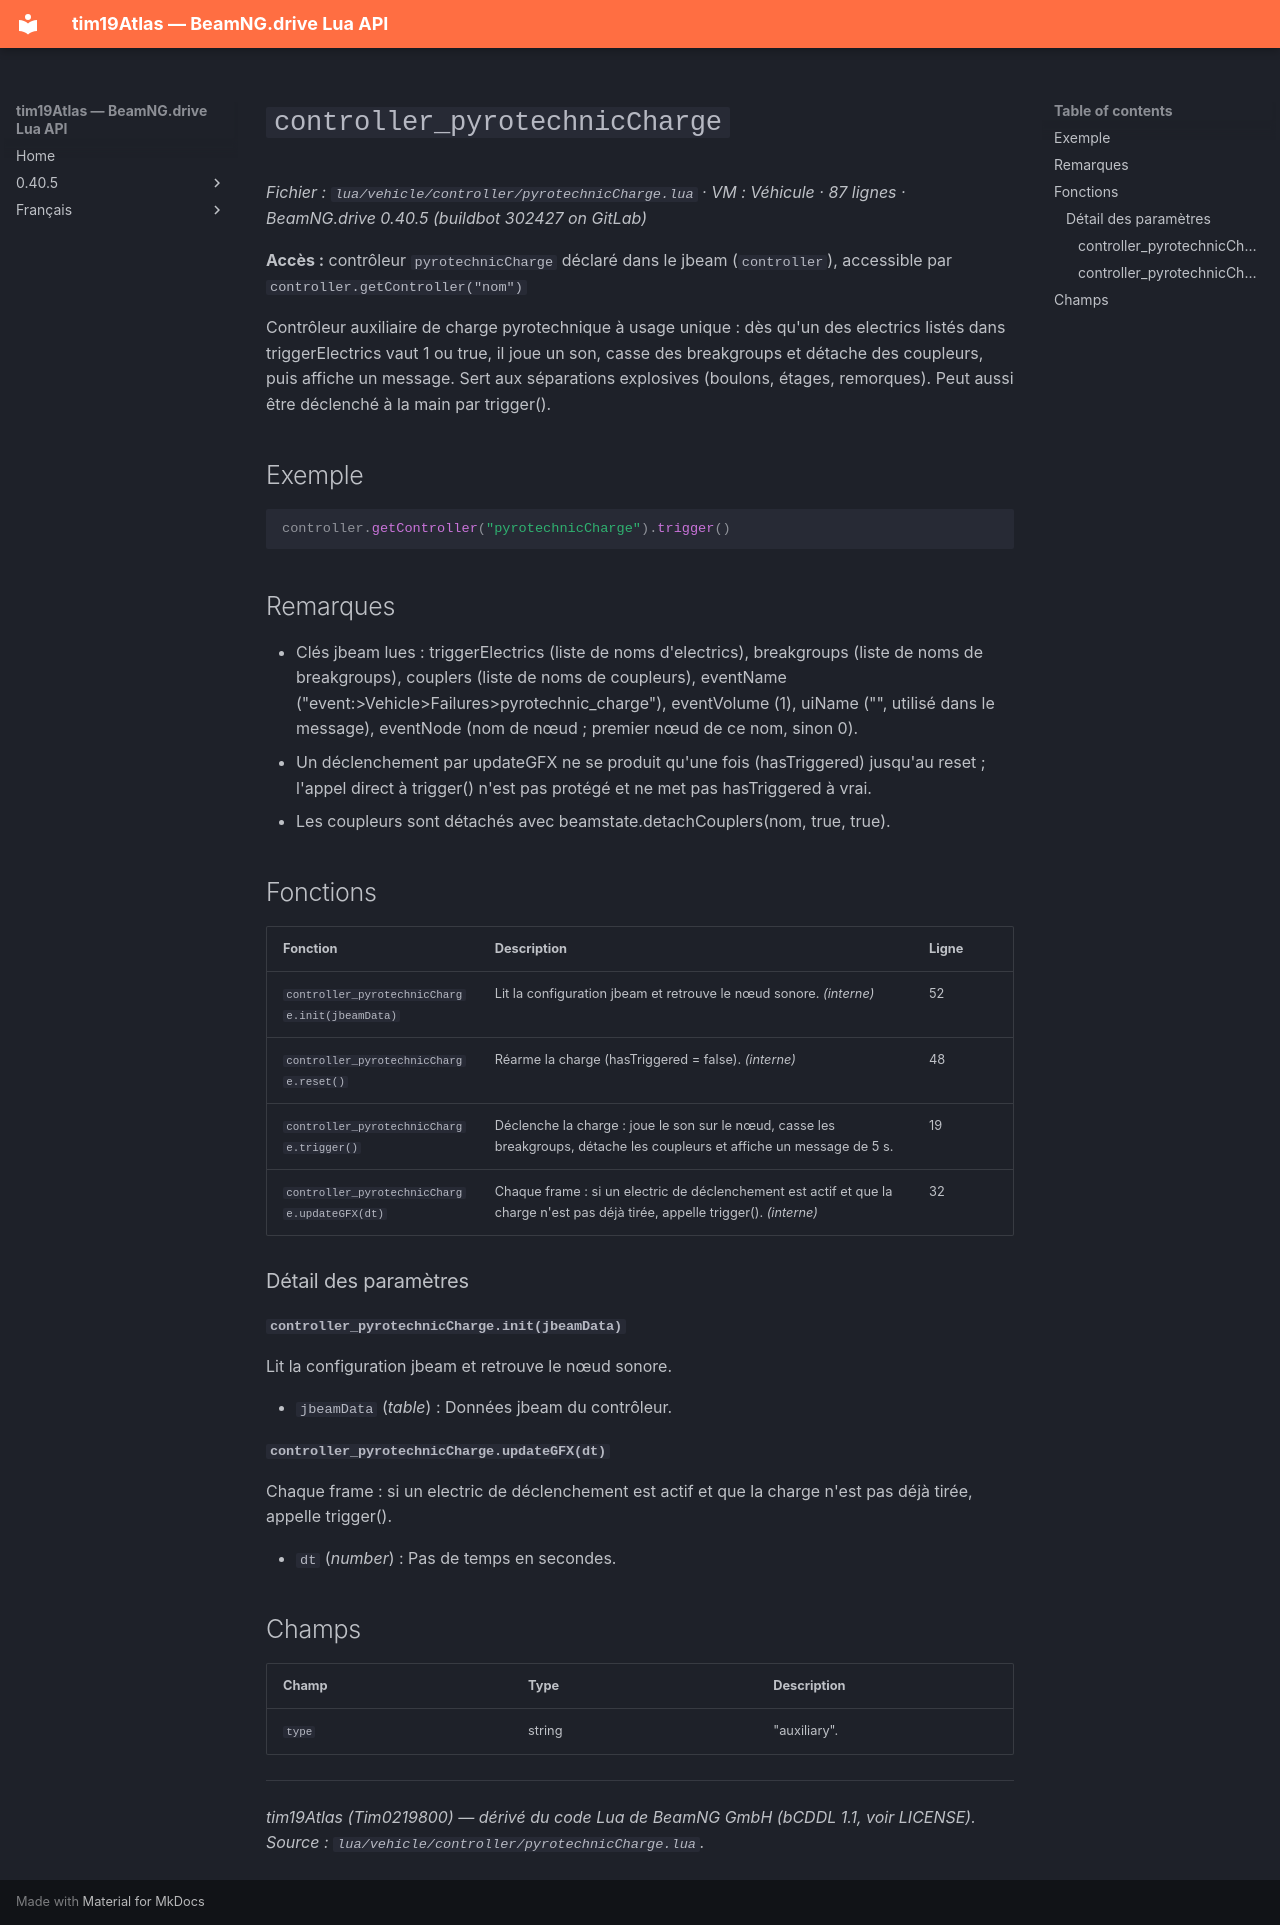

repository: Tim0219800/beamng-lua-atlas · page: fr/0.40.5/vehicle/controller/pyrotechnicCharge.html · generator: mkdocs

# `controller_pyrotechnicCharge`

*Fichier : `lua/vehicle/controller/pyrotechnicCharge.lua` · VM : Véhicule · 87 lignes · BeamNG.drive 0.40.5 (buildbot 302427 on GitLab)*

**Accès :** contrôleur `pyrotechnicCharge` déclaré dans le jbeam (`controller`), accessible par `controller.getController("nom")`

Contrôleur auxiliaire de charge pyrotechnique à usage unique : dès qu'un des electrics listés dans triggerElectrics vaut 1 ou true, il joue un son, casse des breakgroups et détache des coupleurs, puis affiche un message. Sert aux séparations explosives (boulons, étages, remorques). Peut aussi être déclenché à la main par trigger().

## Exemple

```lua
controller.getController("pyrotechnicCharge").trigger()
```

## Remarques

- Clés jbeam lues : triggerElectrics (liste de noms d'electrics), breakgroups (liste de noms de breakgroups), couplers (liste de noms de coupleurs), eventName ("event:>Vehicle>Failures>pyrotechnic_charge"), eventVolume (1), uiName ("", utilisé dans le message), eventNode (nom de nœud ; premier nœud de ce nom, sinon 0).
- Un déclenchement par updateGFX ne se produit qu'une fois (hasTriggered) jusqu'au reset ; l'appel direct à trigger() n'est pas protégé et ne met pas hasTriggered à vrai.
- Les coupleurs sont détachés avec beamstate.detachCouplers(nom, true, true).

## Fonctions

| Fonction | Description | Ligne |
|---|---|---|
| `controller_pyrotechnicCharge.init(jbeamData)` | Lit la configuration jbeam et retrouve le nœud sonore. *(interne)* | 52 |
| `controller_pyrotechnicCharge.reset()` | Réarme la charge (hasTriggered = false). *(interne)* | 48 |
| `controller_pyrotechnicCharge.trigger()` | Déclenche la charge : joue le son sur le nœud, casse les breakgroups, détache les coupleurs et affiche un message de 5 s. | 19 |
| `controller_pyrotechnicCharge.updateGFX(dt)` | Chaque frame : si un electric de déclenchement est actif et que la charge n'est pas déjà tirée, appelle trigger(). *(interne)* | 32 |

### Détail des paramètres

#### `controller_pyrotechnicCharge.init(jbeamData)`

Lit la configuration jbeam et retrouve le nœud sonore.

- `jbeamData` (*table*) : Données jbeam du contrôleur.

#### `controller_pyrotechnicCharge.updateGFX(dt)`

Chaque frame : si un electric de déclenchement est actif et que la charge n'est pas déjà tirée, appelle trigger().

- `dt` (*number*) : Pas de temps en secondes.

## Champs

| Champ | Type | Description |
|---|---|---|
| `type` | string | "auxiliary". |

---
*tim19Atlas (Tim0219800) — dérivé du code Lua de BeamNG GmbH (bCDDL 1.1, voir LICENSE). Source : `lua/vehicle/controller/pyrotechnicCharge.lua`.*
